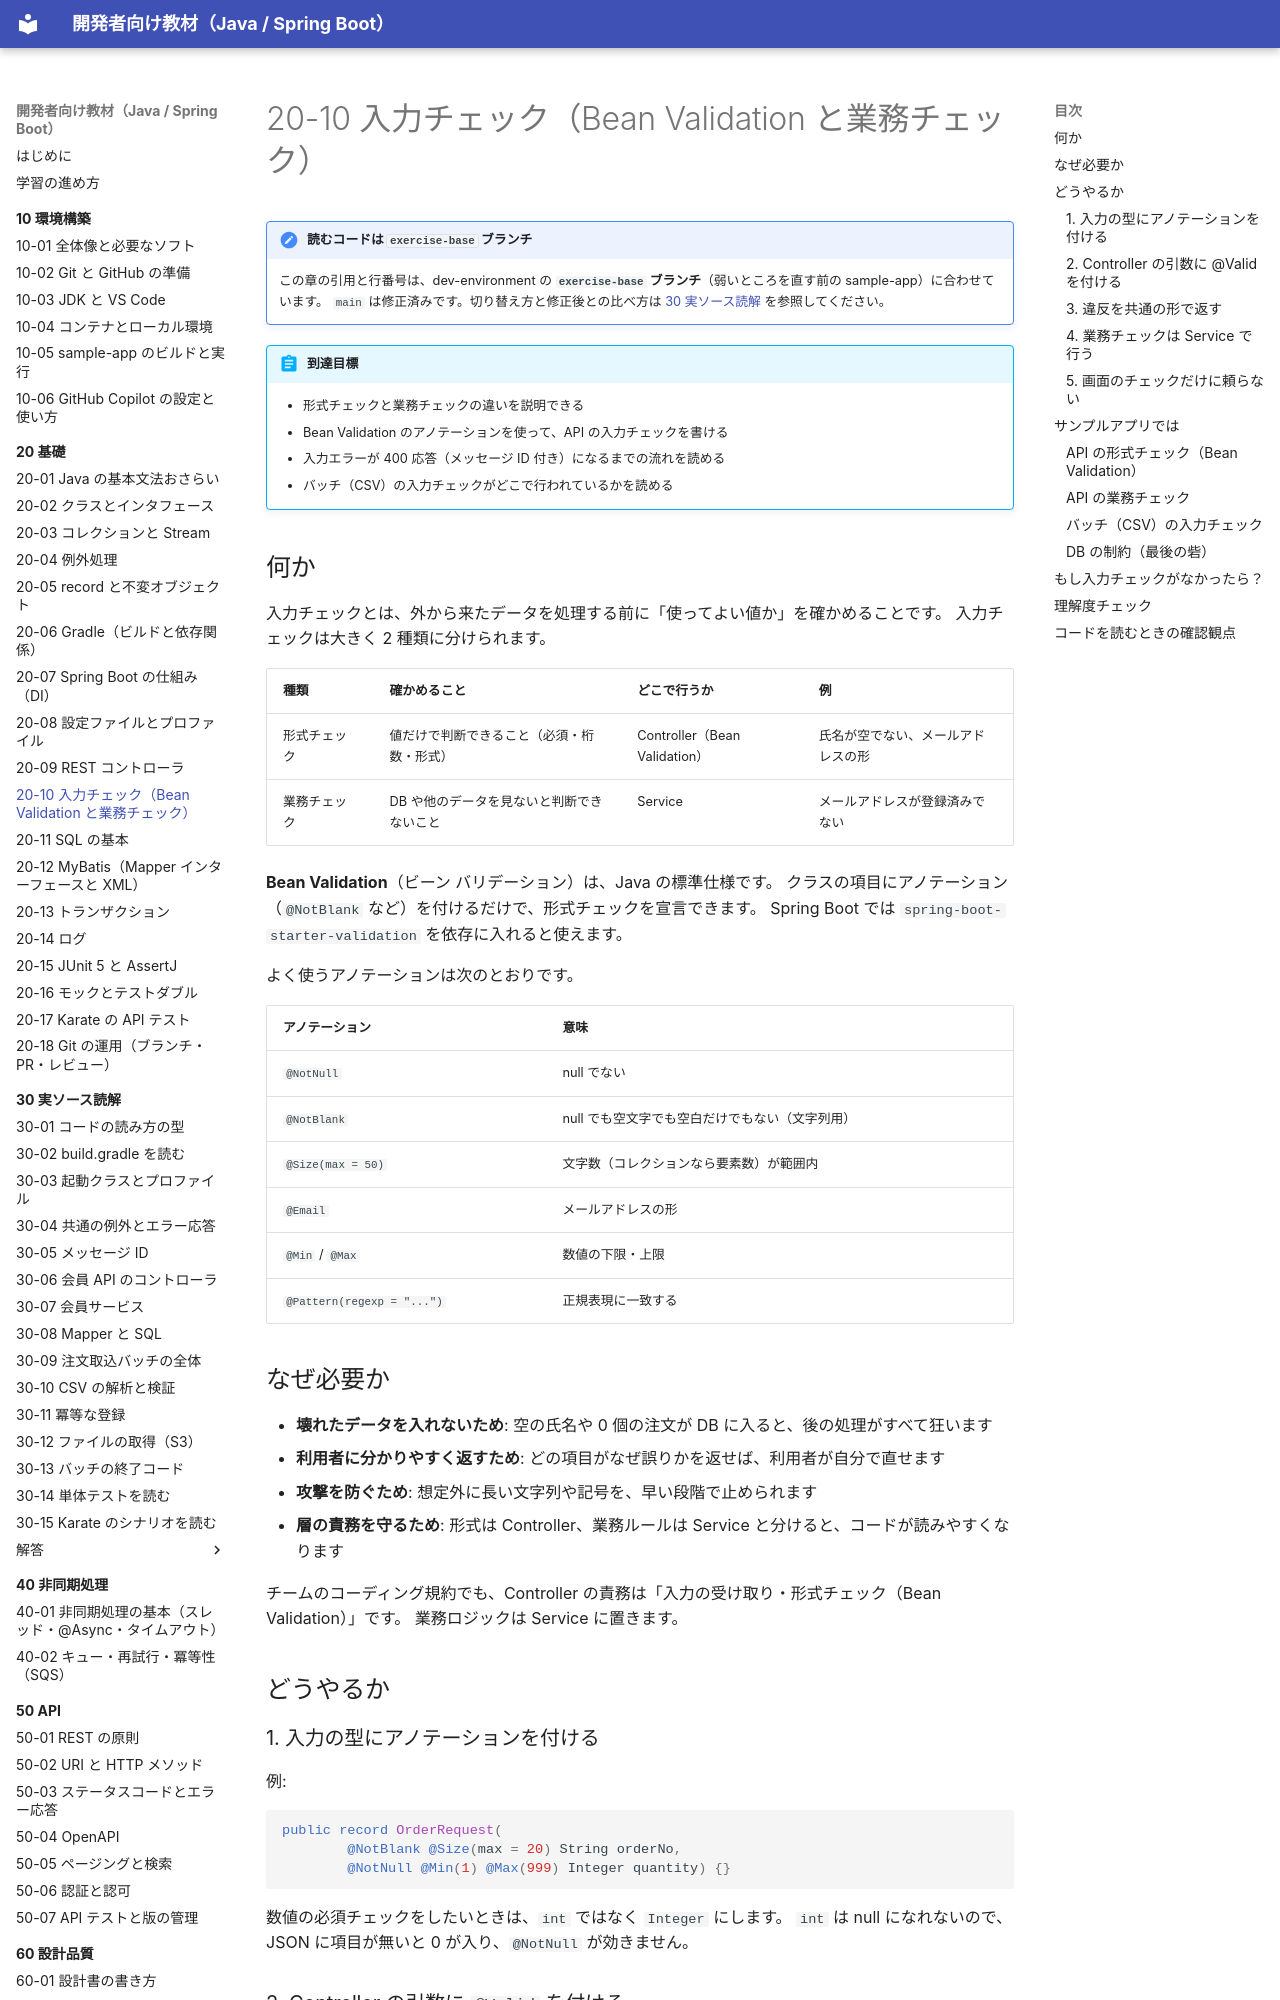

repository: shoyo-maya-bot/learning-materials · page: 20-basics/20-10-validation/index.html · generator: mkdocs

# 20-10 入力チェック（Bean Validation と業務チェック）

!!! note "読むコードは `exercise-base` ブランチ"
    この章の引用と行番号は、dev-environment の **`exercise-base` ブランチ**（弱いところを直す前の sample-app）に合わせています。
    `main` は修正済みです。切り替え方と修正後との比べ方は [30 実ソース読解](../30-reading/index.md#exercise-base) を参照してください。

!!! abstract "到達目標"
    - 形式チェックと業務チェックの違いを説明できる
    - Bean Validation のアノテーションを使って、API の入力チェックを書ける
    - 入力エラーが 400 応答（メッセージ ID 付き）になるまでの流れを読める
    - バッチ（CSV）の入力チェックがどこで行われているかを読める

## 何か

入力チェックとは、外から来たデータを処理する前に「使ってよい値か」を確かめることです。
入力チェックは大きく 2 種類に分けられます。

| 種類 | 確かめること | どこで行うか | 例 |
|---|---|---|---|
| 形式チェック | 値だけで判断できること（必須・桁数・形式） | Controller（Bean Validation） | 氏名が空でない、メールアドレスの形 |
| 業務チェック | DB や他のデータを見ないと判断できないこと | Service | メールアドレスが登録済みでない |

**Bean Validation**（ビーン バリデーション）は、Java の標準仕様です。
クラスの項目にアノテーション（`@NotBlank` など）を付けるだけで、形式チェックを宣言できます。
Spring Boot では `spring-boot-starter-validation` を依存に入れると使えます。

よく使うアノテーションは次のとおりです。

| アノテーション | 意味 |
|---|---|
| `@NotNull` | null でない |
| `@NotBlank` | null でも空文字でも空白だけでもない（文字列用） |
| `@Size(max = 50)` | 文字数（コレクションなら要素数）が範囲内 |
| `@Email` | メールアドレスの形 |
| `@Min` / `@Max` | 数値の下限・上限 |
| `@Pattern(regexp = "...")` | 正規表現に一致する |

## なぜ必要か

- **壊れたデータを入れないため**: 空の氏名や 0 個の注文が DB に入ると、後の処理がすべて狂います
- **利用者に分かりやすく返すため**: どの項目がなぜ誤りかを返せば、利用者が自分で直せます
- **攻撃を防ぐため**: 想定外に長い文字列や記号を、早い段階で止められます
- **層の責務を守るため**: 形式は Controller、業務ルールは Service と分けると、コードが読みやすくなります

チームのコーディング規約でも、Controller の責務は「入力の受け取り・形式チェック（Bean Validation）」です。
業務ロジックは Service に置きます。

## どうやるか

### 1. 入力の型にアノテーションを付ける

例:

```java
public record OrderRequest(
        @NotBlank @Size(max = 20) String orderNo,
        @NotNull @Min(1) @Max(999) Integer quantity) {}
```

数値の必須チェックをしたいときは、`int` ではなく `Integer` にします。
`int` は null になれないので、JSON に項目が無いと 0 が入り、`@NotNull` が効きません。

### 2. Controller の引数に `@Valid` を付ける

`@Valid` を付けないと、アノテーションがあってもチェックは動きません。

!!! failure "悪い例"
    ```java
    // 例: @Valid が無いので、空の氏名もそのまま Service に渡る
    @PostMapping
    public ResponseEntity<Member> register(@RequestBody RegisterRequest req) { /* ... */ }
    ```

!!! success "良い例"
    ```java
    // 例: @Valid でチェックが動き、違反は MethodArgumentNotValidException になる
    @PostMapping
    public ResponseEntity<Member> register(@Valid @RequestBody RegisterRequest req) { /* ... */ }
    ```
